Image classification data set "data" (leeqingming-BOL/DLRequiredData on GitHub). Class labels (3): block hammer beat, block handover, blocks stack easy.

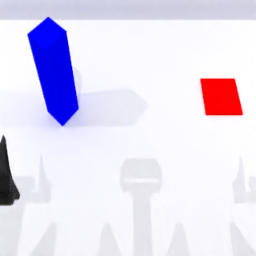
Label: block handover

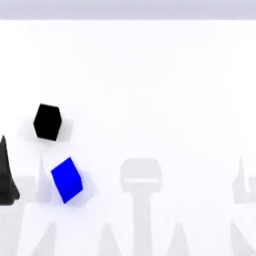
Label: blocks stack easy

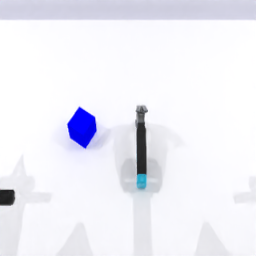
Label: block hammer beat

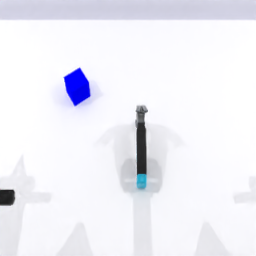
Label: block hammer beat

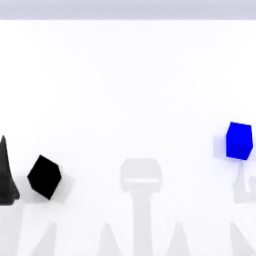
Label: blocks stack easy

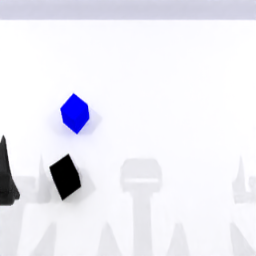
Label: blocks stack easy
